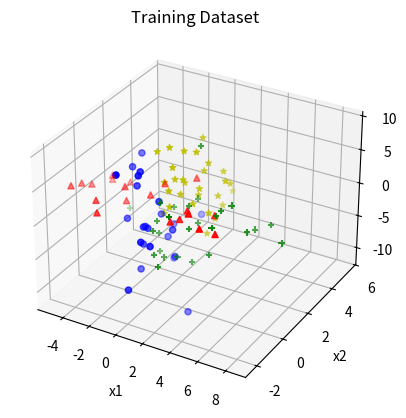
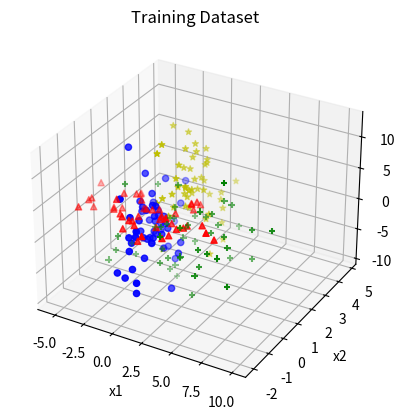
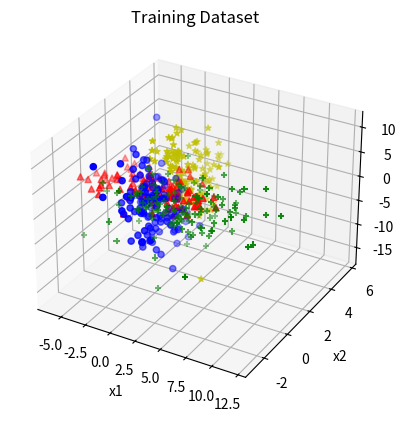
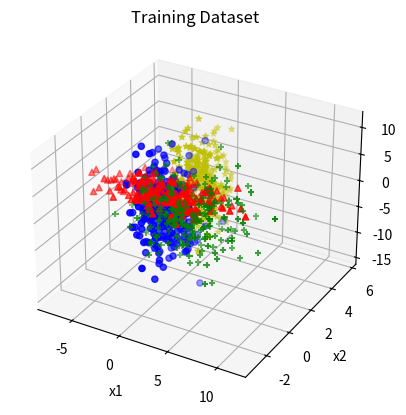
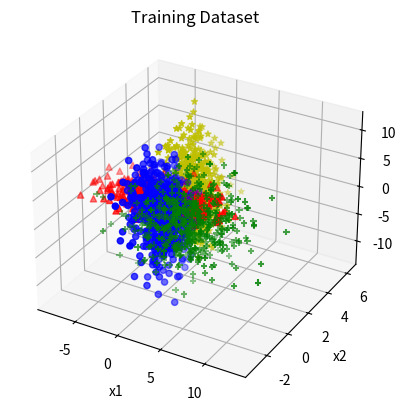
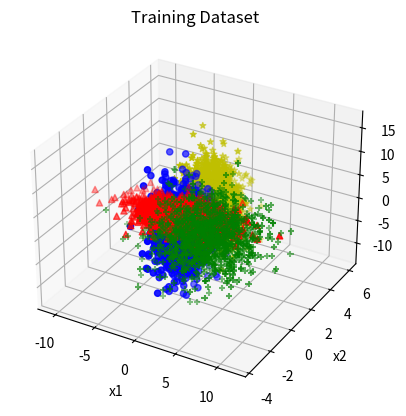
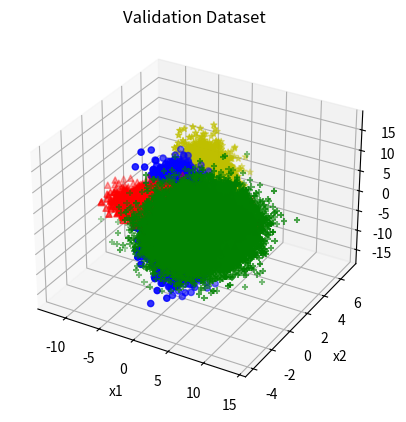

The script that saved these images, in order:
import numpy as np
import pandas as pd
from numpy.linalg import inv
import matplotlib.pyplot as plt
from mpl_toolkits.mplot3d import Axes3D

def dataset_creation():
    Ntrain = [100, 200, 500, 1000, 2000, 5000]
    for Nsamples in Ntrain:
        data, labels = generateData(Nsamples)
#         stacking the data (3 X 100) and labels (1 X 100) to create a data set of size 100 X 4
        data_set = pd.DataFrame(np.transpose(np.vstack((data, labels))))
        plot3(data, labels, 'T')
#         stroing the egenrated data set in a .csv file
        filename = 'training_dataset' + str(Nsamples) + '.csv'
        data_set.to_csv(filename, index = False)

#     creating validation data sets
    NValidation = 100000
    data, labels = generateData(NValidation)
    plot3(data, labels, 'V')
    data_set = pd.DataFrame(np.transpose(np.vstack((data, labels))))
    filename = 'validation_dataset' + str(NValidation) +'.csv'
    data_set.to_csv(filename, index = False)

def generateData(N):
    gmmParameters = {}
#     given that priors are uniform so using 1/4 for each
    gmmParameters['priors'] = [0.25, 0.25, 0.25, 0.25] # priors should be a row vector
    gmmParameters['meanVectors'] = np.array([[0, 0, 0], [0, 0, 3], [0, 3, 0], [3, 0, 0]])
    gmmParameters['covMatrices'] = np.zeros((4, 3, 3))
    gmmParameters['covMatrices'][0,:,:] = np.array([[1, 0, -3], [0, 1, 0], [-3, 0, 15]])
    gmmParameters['covMatrices'][1,:,:] = np.array([[8, 0, 0], [0, .5, 0], [0, 0, .5]])
    gmmParameters['covMatrices'][2,:,:] = np.array([[1, 0, -3], [0, 1, 0], [-3, 0, 15]])
    gmmParameters['covMatrices'][3,:,:] = np.array([[8, 0, 0], [0, 1, 0], [3, 0, 15]])
    x, labels = generateDataFromGMM(N,gmmParameters)
    return x, labels

def generateDataFromGMM(N,gmmParameters):
#    Generates N vector samples from the specified mixture of Gaussians
#    Returns samples and their component labels
#    Data dimensionality is determined by the size of mu/Sigma parameters
    priors = gmmParameters['priors'] # priors should be a row vector
    meanVectors = gmmParameters['meanVectors']
    covMatrices = gmmParameters['covMatrices']
    n = meanVectors.shape[1] # Data dimensionality
    C = len(priors) # Number of components
    x = np.zeros((n,N))
    labels = np.zeros((1,N))
    # Decide randomly which samples will come from each component
    u = np.random.random((1,N))
    thresholds = np.zeros((1,C+1))
    thresholds[:,0:C] = np.cumsum(priors)
    thresholds[:,C] = 1
    for l in range(C):
        indl = np.where(u <= float(thresholds[:,l]))
        Nl = len(indl[1])
        labels[indl] = (l)*1
        u[indl] = 1.1
        x[:,indl[1]] = np.transpose(np.random.multivariate_normal(meanVectors[l,:], covMatrices[l,:,:], Nl))
    labels = np.squeeze(labels)    
    return x,labels

def plot3(data, labels, dtype):
#   from matplotlib import pyplot
#   import pylab
#   from mpl_toolkits.mplot3d import Axes3D
    fig = plt.figure()
    ax = fig.add_subplot(111, projection='3d')
    ax.scatter(data[0,labels == 0], data[1,labels == 0], data[2,labels == 0], marker='o', color='b')
    ax.scatter(data[0,labels == 1], data[1,labels == 1], data[2,labels == 1], marker='^', color='r')
    ax.scatter(data[0,labels == 2], data[1,labels == 2], data[2,labels == 2], marker='*', color='y')
    ax.scatter(data[0,labels == 3], data[1,labels == 3], data[2,labels == 3], marker='+', color='g')
    ax.set_xlabel("x1")
    ax.set_ylabel("x2")
    ax.set_zlabel("x3")
    if (dtype == 'T'):
        ax.set_title('Training Dataset')
    else:
        ax.set_title('Validation Dataset')
    plt.show()

def predict(data, e):
    return np.matmul(e[:,0], pow(data,3)) + np.matmul(e[:,1], pow(data,2)) + np.matmul(e[:,2], pow(data,1)) + np.matmul(e[:,3], np.ones((2,1)))

dataset_creation()